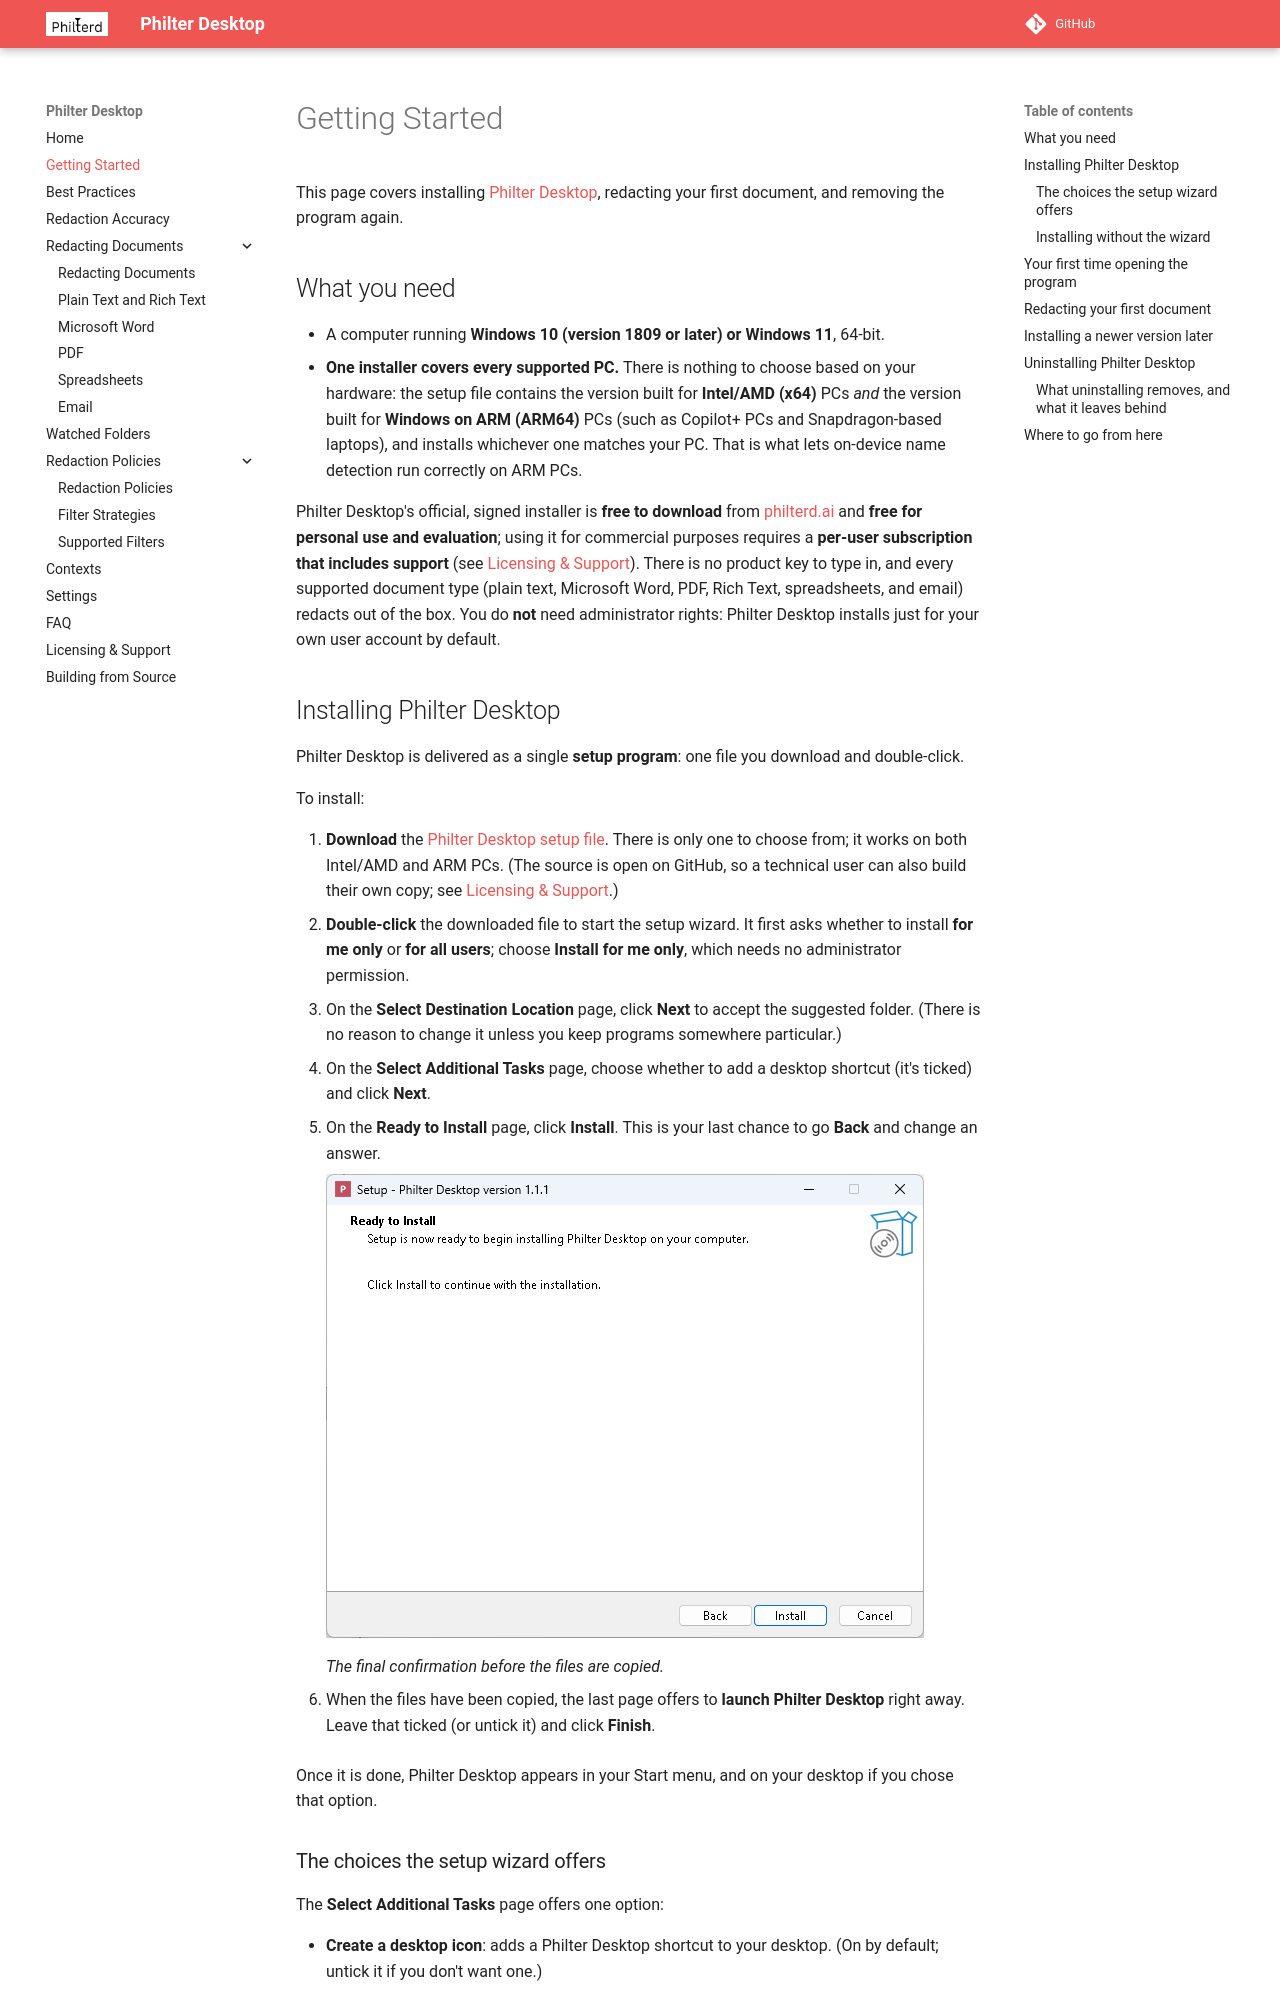

repository: philterd/PhilterDesktop · page: getting-started/index.html · generator: mkdocs

# Getting Started

This page covers installing [Philter Desktop](https://philterd.ai/philter-desktop/), redacting your first document, and
removing the program again.

## What you need

- A computer running **Windows 10 (version 1809 or later) or Windows 11**, 64-bit.
- **One installer covers every supported PC.** There is nothing to choose based on your hardware:
  the setup file contains the version built for **Intel/AMD (x64)** PCs *and* the version built for
  **Windows on ARM (ARM64)** PCs (such as Copilot+ PCs and Snapdragon-based laptops), and installs
  whichever one matches your PC. That is what lets on-device name detection run correctly on ARM PCs.

Philter Desktop's official, signed installer is **free to download** from
[philterd.ai](https://philterd.ai) and **free for personal use and evaluation**; using it for
commercial purposes requires a **per-user subscription that includes support** (see
[Licensing & Support](licensing.md)). There is no product key to type in, and every supported document
type (plain text, Microsoft Word, PDF, Rich Text, spreadsheets, and email) redacts out of the box. You
do **not** need administrator rights: Philter Desktop installs just for your own user account by
default.

## Installing Philter Desktop

Philter Desktop is delivered as a single **setup program**: one file you download and double-click.

To install:

1. **Download** the [Philter Desktop setup file](https://philterd.ai/philter-desktop). There is only
   one to choose from; it works on both Intel/AMD and ARM PCs. (The source is open on GitHub, so a
   technical user can also build their own copy; see [Licensing & Support](licensing.md).)
2. **Double-click** the downloaded file to start the setup wizard. It first asks whether to install
   **for me only** or **for all users**; choose **Install for me only**, which needs no administrator
   permission.
3. On the **Select Destination Location** page, click **Next** to accept the suggested folder. (There
   is no reason to change it unless you keep programs somewhere particular.)
4. On the **Select Additional Tasks** page, choose whether to add a desktop shortcut (it's ticked) and
   click **Next**.

5. On the **Ready to Install** page, click **Install**. This is your last chance to go **Back** and
   change an answer.

    ![The setup wizard's Ready to Install page, with Back, Install, and Cancel buttons](img/install.png)

    *The final confirmation before the files are copied.*

6. When the files have been copied, the last page offers to **launch Philter Desktop** right away.
   Leave that ticked (or untick it) and click **Finish**.

Once it is done, Philter Desktop appears in your Start menu, and on your desktop if you chose that
option.
